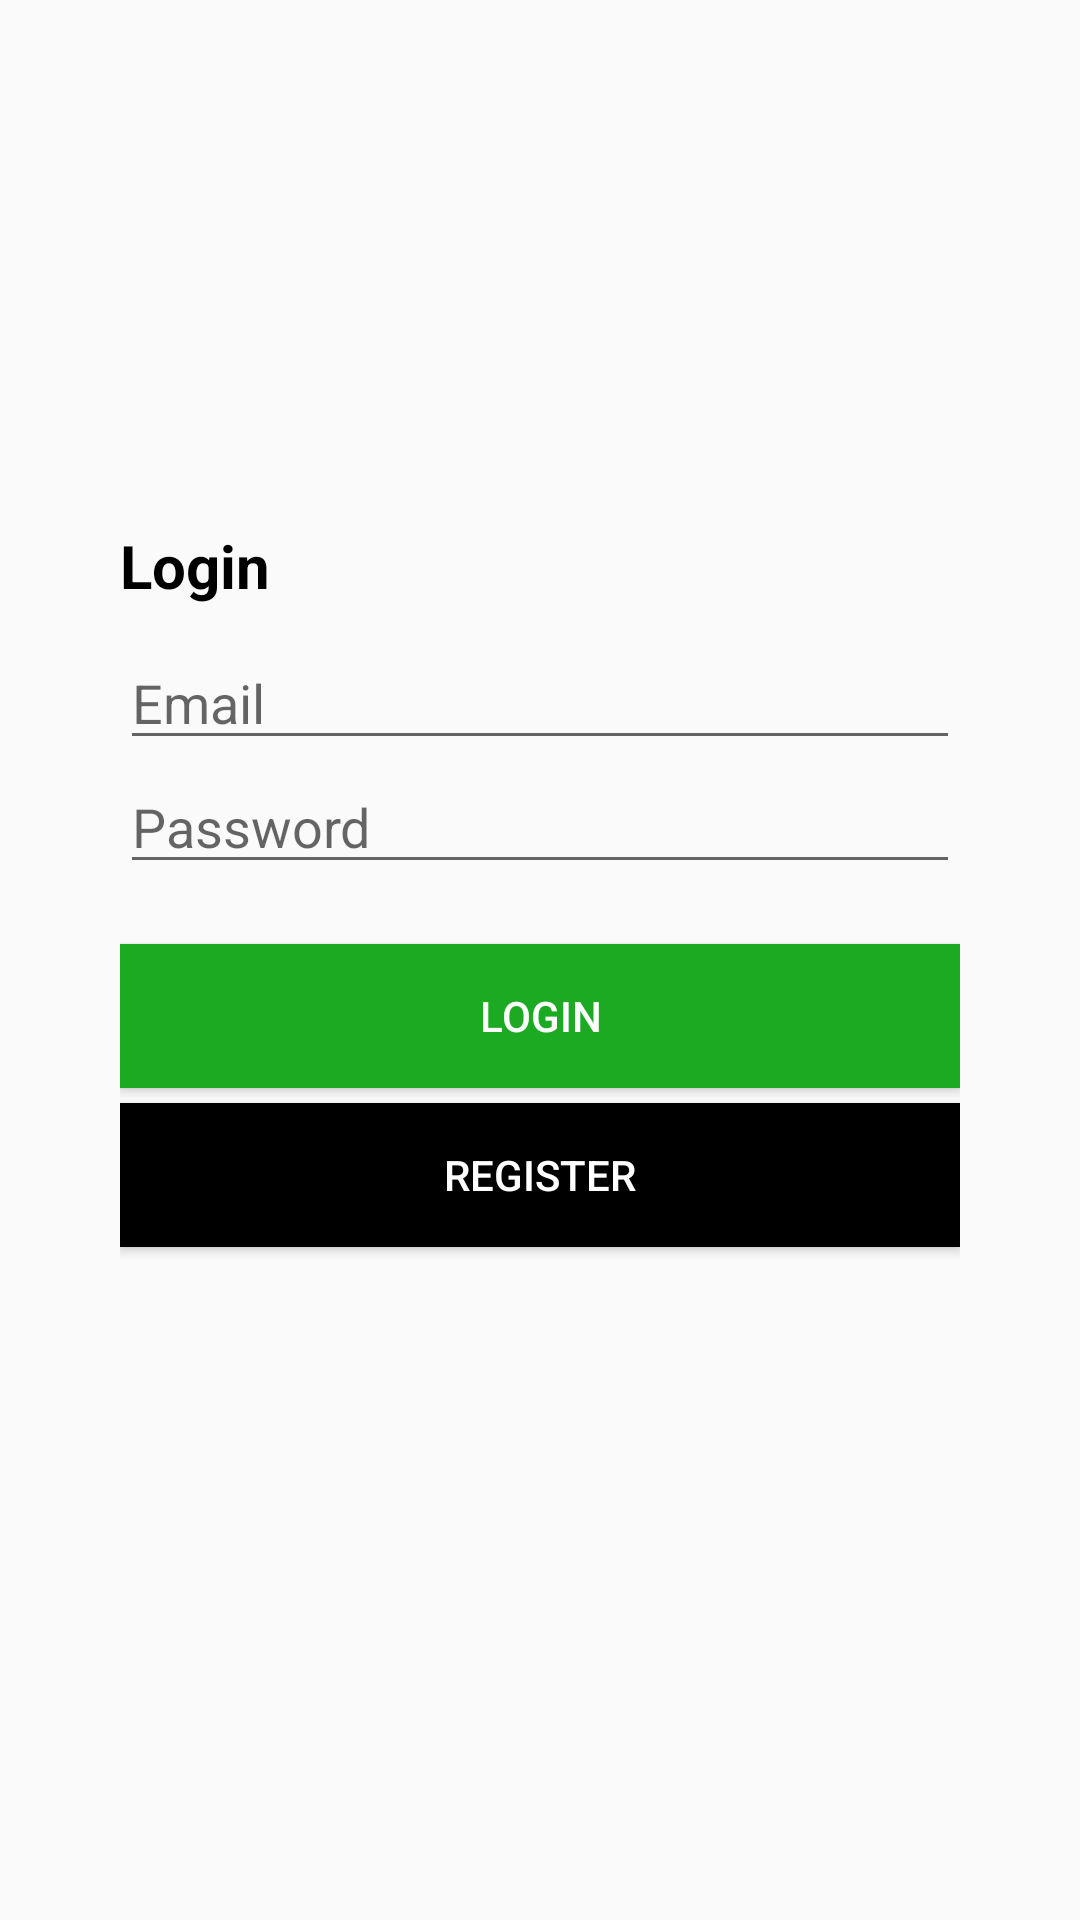

Layout XML and referenced resources for this Android screen:
<!-- AndroidManifest.xml: application theme AppTheme -->
<!-- res/layout/login.xml -->
<?xml version="1.0" encoding="utf-8"?>
<LinearLayout xmins:android="http://schemas.android.com/apk/res/android"
    android:orientation="vertical"
    android:layout_width="match_parent"
    android:layout_height="match_parent"
    android:gravity="center"
    xmlns:android="http://schemas.android.com/apk/res/android"
    xmlns:xmins="http://schemas.android.com/tools">

    <LinearLayout
        android:layout_width="300dp"
        android:padding="10dp"
        android:layout_height="wrap_content"
        android:orientation="vertical"
        android:id="@+id/LinearLayoutLogin">

        <TextView
            android:id="@+id/logintext"
            android:layout_width="match_parent"
            android:layout_height="wrap_content"
            android:textSize="20dp"
            android:textColor="#000"
            android:textStyle="bold"
            android:text="Login" />

        <EditText
            android:id="@+id/Email"
            android:layout_marginTop="10dp"
            android:layout_width="match_parent"
            android:layout_height="wrap_content"
            android:ems="10"
            android:inputType="textEmailAddress"
            android:hint="Email" />

        <EditText
            android:id="@+id/Password"
            android:layout_width="match_parent"
            android:layout_height="wrap_content"
            android:ems="10"
            android:inputType="textPassword"
            android:hint="Password" />

        <Button
            android:id="@+id/btnLogin"
            android:layout_width="match_parent"
            android:layout_height="wrap_content"
            android:background="#1CAA22"
            android:text="Login"
            android:layout_marginTop="20dp"
            android:textColor="@color/white" />
        <Button
            android:id="@+id/btnRegister"
            android:layout_width="match_parent"
            android:layout_height="wrap_content"
            android:background="@color/black"
            android:textColor="@color/white"
            android:layout_marginTop="5dp"
            android:text="Register" />

        <TextView
            android:id="@+id/credentialValidation"
            android:layout_width="match_parent"
            android:layout_height="wrap_content"
            android:textSize="12dp"
            android:textColor="@color/red"
            android:layout_marginTop="5dp"
            android:visibility="invisible"
            android:text="Vos informations ne correspondent à aucun compte enregistré dans notre base de données, veuillez vérifier vos informations." />

    </LinearLayout>



</LinearLayout>
<!-- resources referenced by this layout -->
<resources>
  <color name="black">#000000</color>
  <color name="red">#FF0000</color>
  <color name="white">#FFFFFF</color>
  <style name="AppTheme" parent="Theme.AppCompat.Light.NoActionBar">
          
          <item name="colorPrimary">@color/colorPrimary</item>
          <item name="colorPrimaryDark">#E40E1F</item>
          <item name="colorAccent">@color/colorAccent</item>
      </style>
  <color name="colorPrimary">#E40E1F</color>
  <color name="colorAccent">#FF4081</color>
</resources>
